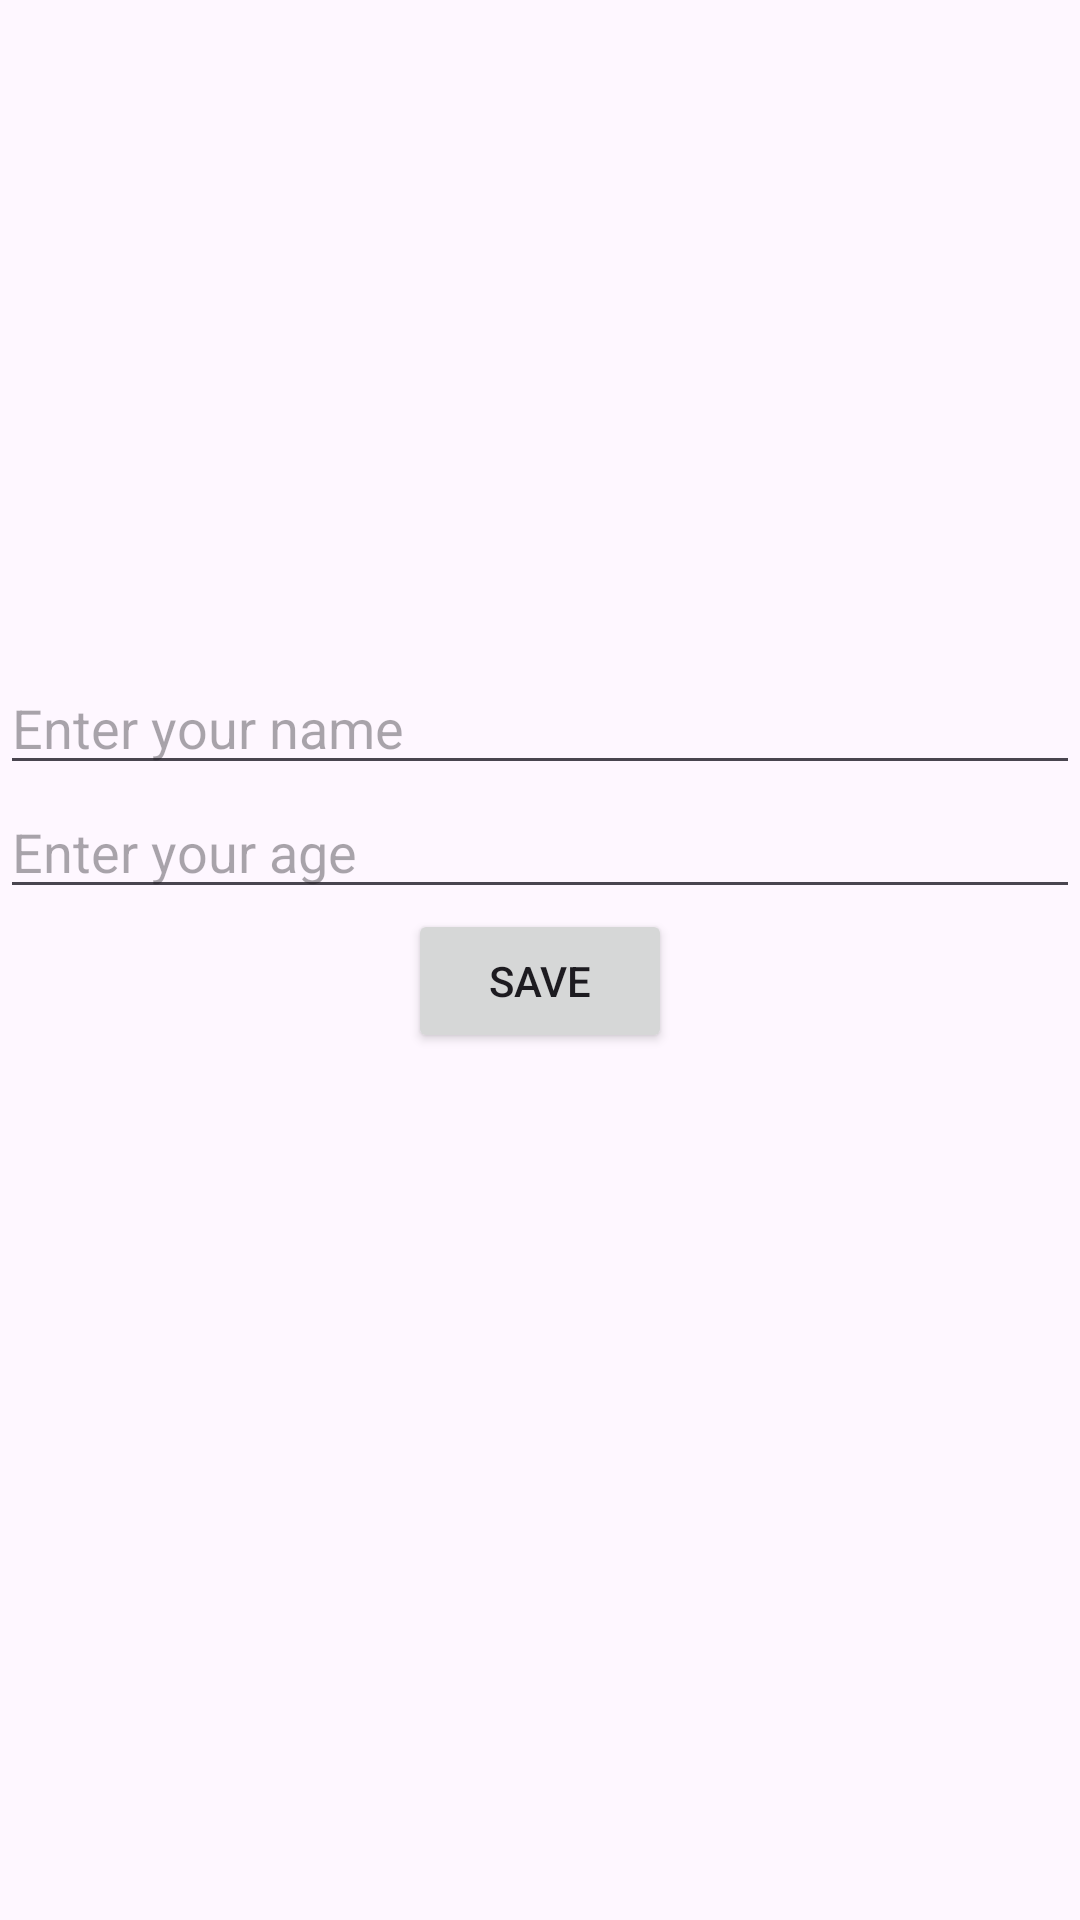

The Android layout XML behind this screen, and the referenced resources:
<!-- AndroidManifest.xml: application theme Theme.NewApplication -->
<!-- res/layout/activity_local_storage.xml -->
<?xml version="1.0" encoding="utf-8"?>
<androidx.constraintlayout.widget.ConstraintLayout xmlns:android="http://schemas.android.com/apk/res/android"
    xmlns:app="http://schemas.android.com/apk/res-auto"
    android:layout_width="match_parent"
    android:layout_height="match_parent">

    <androidx.constraintlayout.widget.ConstraintLayout
        android:layout_width="match_parent"
        android:layout_height="wrap_content"
        app:layout_constraintBottom_toBottomOf="parent"
        app:layout_constraintEnd_toEndOf="parent"
        app:layout_constraintStart_toStartOf="parent"
        app:layout_constraintTop_toTopOf="parent">

        <EditText
            android:id="@+id/editTextName"
            android:layout_width="match_parent"
            android:layout_height="wrap_content"
            android:hint="Enter your name"
            app:layout_constraintStart_toStartOf="parent"
            app:layout_constraintTop_toTopOf="parent" />

        <EditText
            android:id="@+id/editTextAge"
            android:layout_width="match_parent"
            android:layout_height="wrap_content"
            android:hint="Enter your age"
            android:inputType="number"
            app:layout_constraintStart_toStartOf="parent"
            app:layout_constraintTop_toBottomOf="@+id/editTextName" />

        <Button
            android:id="@+id/buttonSave"
            android:layout_width="wrap_content"
            android:layout_height="wrap_content"
            android:text="save"
            app:layout_constraintEnd_toEndOf="parent"
            app:layout_constraintStart_toStartOf="parent"
            app:layout_constraintTop_toBottomOf="@+id/editTextAge" />

        <TextView
            android:id="@+id/textViewResult"
            android:layout_width="match_parent"
            android:layout_height="wrap_content"
            android:layout_marginTop="50dp"
            app:layout_constraintStart_toStartOf="parent"
            app:layout_constraintTop_toBottomOf="@+id/buttonSave" />

    </androidx.constraintlayout.widget.ConstraintLayout>

</androidx.constraintlayout.widget.ConstraintLayout>
<!-- resources referenced by this layout -->
<resources>
  <style name="Theme.NewApplication" parent="Base.Theme.NewApplication" />
  <style name="Base.Theme.NewApplication" parent="Theme.Material3.DayNight">
          
          
      </style>
</resources>
